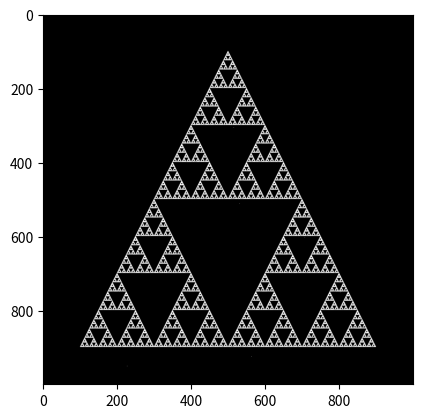

The matplotlib source for this figure:
########################
# Sierpinski (Triangle)
########################

import numpy as np
import matplotlib.pyplot as plt
import random, time

def setCorners(n):
    return [getRandomPoint() for i in range(n)]

def getRandomPoint():
    return(random.randint(0, size-1), random.randint(0, size-1))

def pickCorner():
    return points[random.randint(0,N-1)]

size = 1_000
x = np.zeros((size,size))
N = 3
factor = 2
points = setCorners(N)
points = [[size/10, size/2], [9/10*size,size/10], [9/10*size, 9/10*size]]
#points = [[200, 100], [20, 500],[200, 900],[9/10*size,size/10], [9/10*size, 9/10*size]]
print(points)

(x1,y1) = getRandomPoint()
x[x1][y1] = 1
for i in range(500_000):
    corner = pickCorner()
    (x2, y2) = (corner[0], corner[1])
    (dx, dy) = (x2 - x1, y2 - y1)

    x1 = int(x1 + dx/factor)
    y1 = int(y1 + dy/factor)

    x[x1][y1] = 1

    if i%1000==0 and i<10_000:
        plt.imshow(x, cmap='gray')
        plt.show()
        time.sleep(1)

time.sleep(1)
plt.imshow(x,cmap='gray')
plt.show()